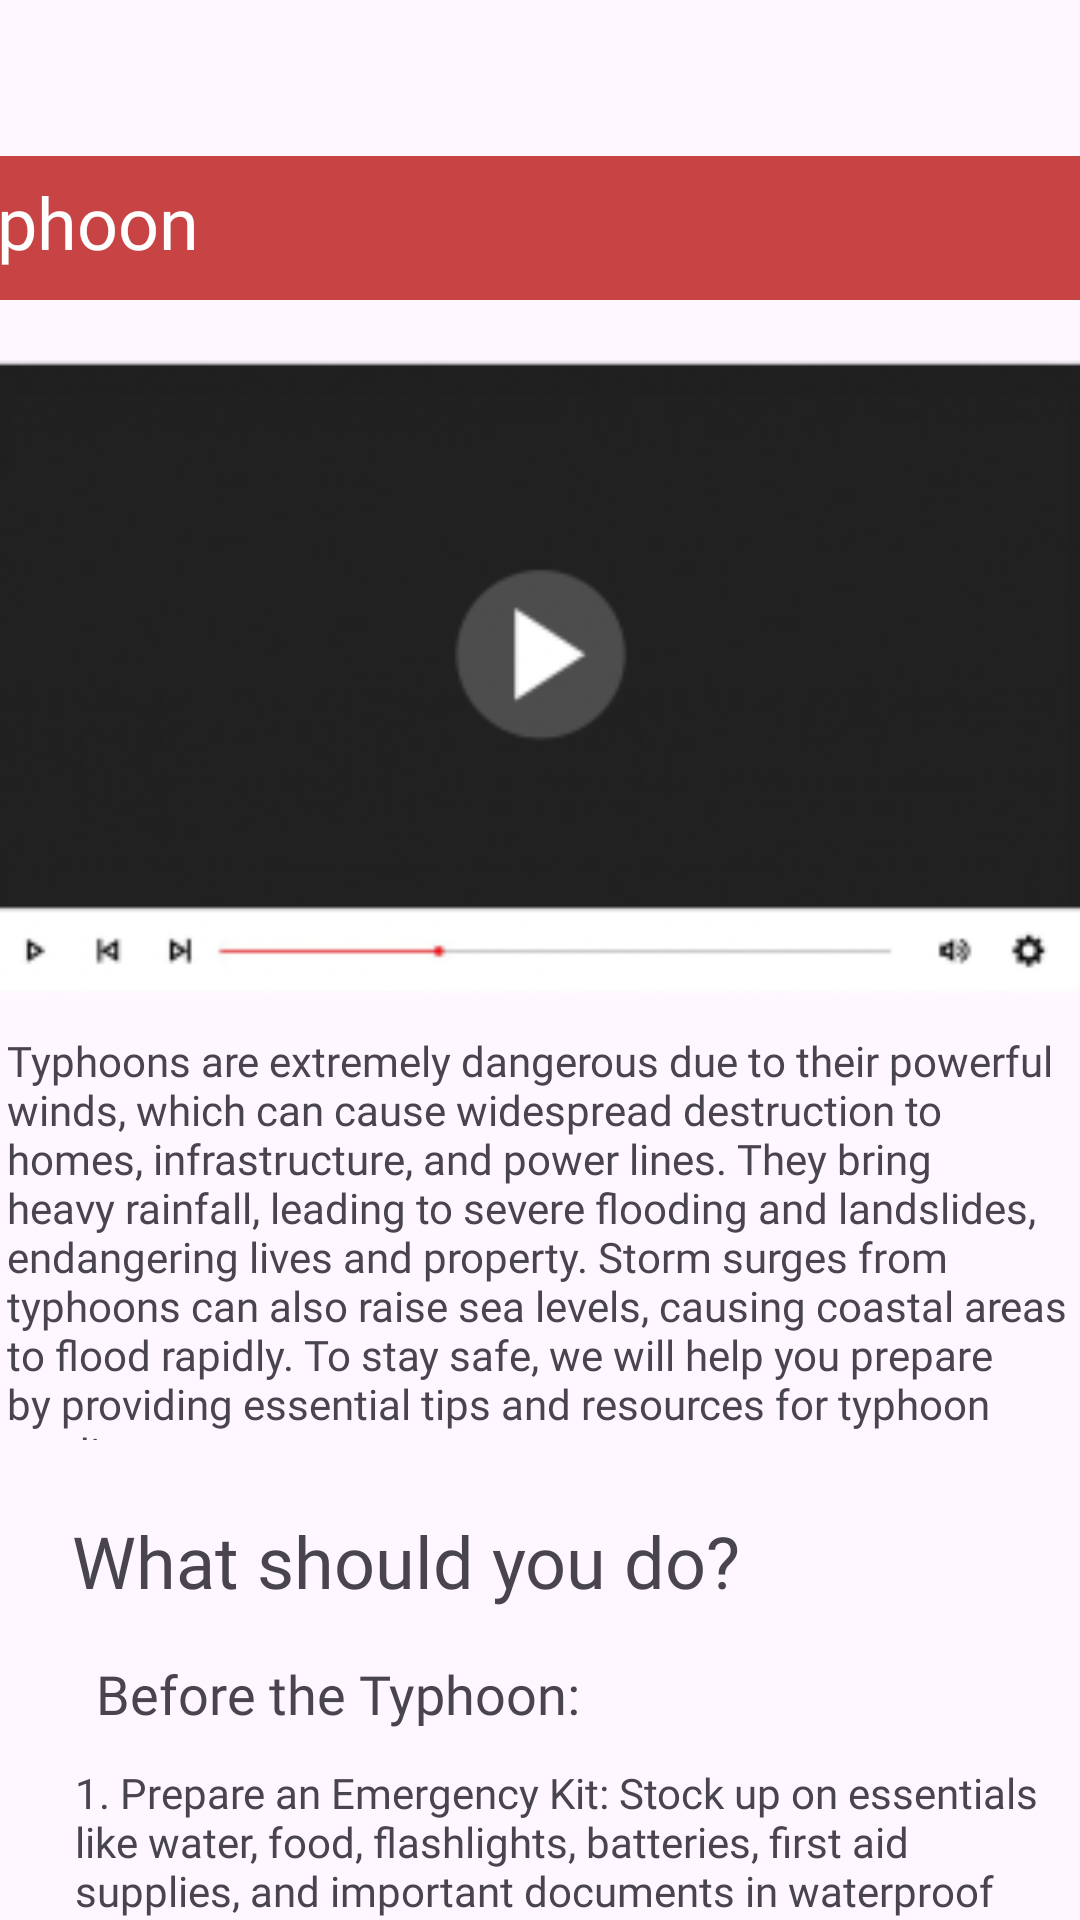

Reconstruct the res/layout file that produces this screen, plus the resources it refers to.
<!-- AndroidManifest.xml: application theme Theme.AtRisk -->
<!-- res/layout/activity_typhoon_preparation.xml -->
<?xml version="1.0" encoding="utf-8"?>
<androidx.constraintlayout.widget.ConstraintLayout xmlns:android="http://schemas.android.com/apk/res/android"
    xmlns:app="http://schemas.android.com/apk/res-auto"
    xmlns:tools="http://schemas.android.com/tools"
    android:id="@+id/main"
    android:layout_width="match_parent"
    android:layout_height="match_parent"
    tools:context=".TyphoonPreparationActivity">

    <ImageView
        android:id="@+id/imageView25"
        android:layout_width="420dp"
        android:layout_height="48dp"
        android:layout_marginTop="52dp"
        app:layout_constraintEnd_toEndOf="parent"
        app:layout_constraintStart_toStartOf="parent"
        app:layout_constraintTop_toTopOf="parent"
        app:srcCompat="@drawable/redbutton" />

    <TextView
        android:id="@+id/textView31"
        android:layout_width="412dp"
        android:layout_height="37dp"
        android:fontFamily="@font/lato_bold"
        android:paddingLeft="15dp"
        android:text="Typhoon"
        android:textColor="#fff"
        android:textSize="24sp"
        app:layout_constraintBottom_toBottomOf="@+id/imageView25"
        app:layout_constraintEnd_toEndOf="parent"
        app:layout_constraintStart_toStartOf="@+id/imageView25"
        app:layout_constraintTop_toTopOf="@+id/imageView25" />

    <ImageView
        android:id="@+id/imageView26"
        android:layout_width="322dp"
        android:layout_height="188dp"
        android:layout_marginTop="32dp"
        android:scaleX="2"
        android:scaleY="2"
        app:layout_constraintEnd_toEndOf="parent"
        app:layout_constraintHorizontal_bias="0.494"
        app:layout_constraintStart_toStartOf="parent"
        app:layout_constraintTop_toBottomOf="@+id/imageView25"
        app:srcCompat="@mipmap/video_img_foreground" />

    <TextView
        android:id="@+id/textView32"
        android:layout_width="355dp"
        android:layout_height="136dp"
        android:layout_marginTop="24dp"
        android:fontFamily="@font/lato_regular"
        android:text="Typhoons are extremely dangerous due to their powerful winds, which can cause widespread destruction to homes, infrastructure, and power lines. They bring heavy rainfall, leading to severe flooding and landslides, endangering lives and property. Storm surges from typhoons can also raise sea levels, causing coastal areas to flood rapidly. To stay safe, we will help you prepare by providing essential tips and resources for typhoon readiness."
        android:textAlignment="textStart"
        android:textSize="14sp"
        app:layout_constraintEnd_toEndOf="parent"
        app:layout_constraintHorizontal_bias="0.489"
        app:layout_constraintStart_toStartOf="parent"
        app:layout_constraintTop_toBottomOf="@+id/imageView26" />

    <TextView
        android:id="@+id/textView36"
        android:layout_width="348dp"
        android:layout_height="54dp"
        android:layout_marginTop="268dp"
        android:fontFamily="@font/lato_regular"
        android:paddingLeft="20dp"
        android:text="1. Prepare an Emergency Kit: Stock up on essentials like water, food, flashlights, batteries, first aid supplies, and important documents in waterproof bags."
        android:textAlignment="textStart"
        android:textSize="14sp"
        app:layout_constraintEnd_toEndOf="parent"
        app:layout_constraintHorizontal_bias="0.428"
        app:layout_constraintStart_toStartOf="parent"
        app:layout_constraintTop_toBottomOf="@+id/imageView26" />

    <TextView
        android:id="@+id/textView40"
        android:layout_width="348dp"
        android:layout_height="54dp"
        android:layout_marginTop="512dp"
        android:fontFamily="@font/lato_regular"
        android:paddingLeft="20dp"
        android:text="1. Stay Indoors: Keep away from windows and doors, and stay in the safest room of the house, such as an interior room or basement."
        android:textAlignment="textStart"
        android:textSize="14sp"
        app:layout_constraintEnd_toEndOf="parent"
        app:layout_constraintHorizontal_bias="0.428"
        app:layout_constraintStart_toStartOf="parent"
        app:layout_constraintTop_toBottomOf="@+id/imageView26" />

    <TextView
        android:id="@+id/textView37"
        android:layout_width="348dp"
        android:layout_height="54dp"
        android:layout_marginTop="332dp"
        android:fontFamily="@font/lato_regular"
        android:paddingLeft="20dp"
        android:text="2. Secure Your Home: Reinforce windows, doors, and the roof, and remove loose objects like outdoor furniture that could become projectiles."
        android:textAlignment="textStart"
        android:textSize="14sp"
        app:layout_constraintEnd_toEndOf="parent"
        app:layout_constraintHorizontal_bias="0.428"
        app:layout_constraintStart_toStartOf="parent"
        app:layout_constraintTop_toBottomOf="@+id/imageView26" />

    <TextView
        android:id="@+id/textView38"
        android:layout_width="348dp"
        android:layout_height="54dp"
        android:layout_marginTop="400dp"
        android:fontFamily="@font/lato_regular"
        android:paddingLeft="20dp"
        android:text="3. Stay Informed: Monitor weather reports regularly and follow local authorities' evacuation orders if needed."
        android:textAlignment="textStart"
        android:textSize="14sp"
        app:layout_constraintEnd_toEndOf="parent"
        app:layout_constraintHorizontal_bias="0.428"
        app:layout_constraintStart_toStartOf="parent"
        app:layout_constraintTop_toBottomOf="@+id/imageView26" />

    <TextView
        android:id="@+id/textView33"
        android:layout_width="wrap_content"
        android:layout_height="wrap_content"
        android:layout_marginStart="24dp"
        android:layout_marginTop="24dp"
        android:fontFamily="@font/lato_bold"
        android:text="What should you do?"
        android:textSize="24sp"
        app:layout_constraintStart_toStartOf="parent"
        app:layout_constraintTop_toBottomOf="@+id/textView32" />

    <TextView
        android:id="@+id/textView35"
        android:layout_width="wrap_content"
        android:layout_height="wrap_content"
        android:layout_marginStart="32dp"
        android:layout_marginTop="16dp"
        android:fontFamily="@font/lato_bold"
        android:text="Before the Typhoon:"
        android:textSize="18sp"
        app:layout_constraintStart_toStartOf="parent"
        app:layout_constraintTop_toBottomOf="@+id/textView33" />

    <TextView
        android:id="@+id/textView39"
        android:layout_width="wrap_content"
        android:layout_height="wrap_content"
        android:layout_marginStart="32dp"
        android:layout_marginBottom="8dp"
        android:fontFamily="@font/lato_bold"
        android:text="During the Typhoon:"
        android:textSize="18sp"
        app:layout_constraintBottom_toTopOf="@+id/textView40"
        app:layout_constraintStart_toStartOf="parent" />
</androidx.constraintlayout.widget.ConstraintLayout>
<!-- resources referenced by this layout -->
<resources>
  <!-- drawable redbutton (drawable) -->
  <?xml version="1.0" encoding="utf-8"?>
  <shape xmlns:android="http://schemas.android.com/apk/res/android">
      
      <solid android:color="#C84444" /> 
  
      
  
  
      
      <corners android:radius="8dp" />
  </shape>
  <!-- mipmap video_img_foreground: webp bitmap (mipmap-hdpi, 1604 bytes) -->
  <style name="Theme.AtRisk" parent="Base.Theme.AtRisk" />
  <style name="Base.Theme.AtRisk" parent="Theme.Material3.DayNight.NoActionBar">
          
          
          
          <item name="colorButtonNormal">@null</item> 
      </style>
</resources>
